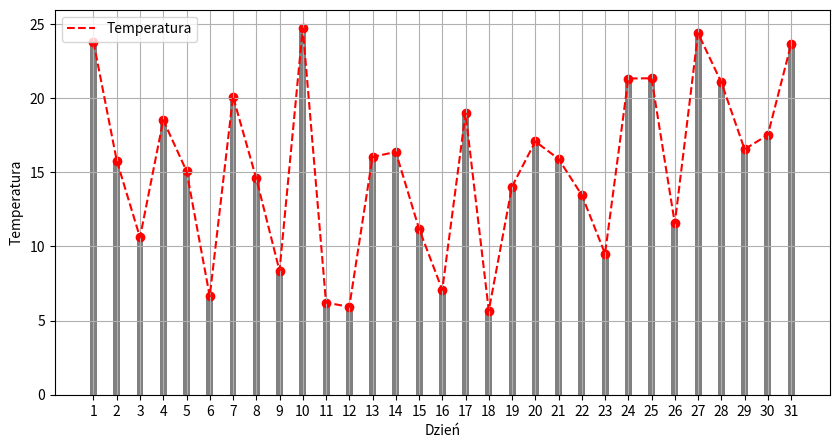
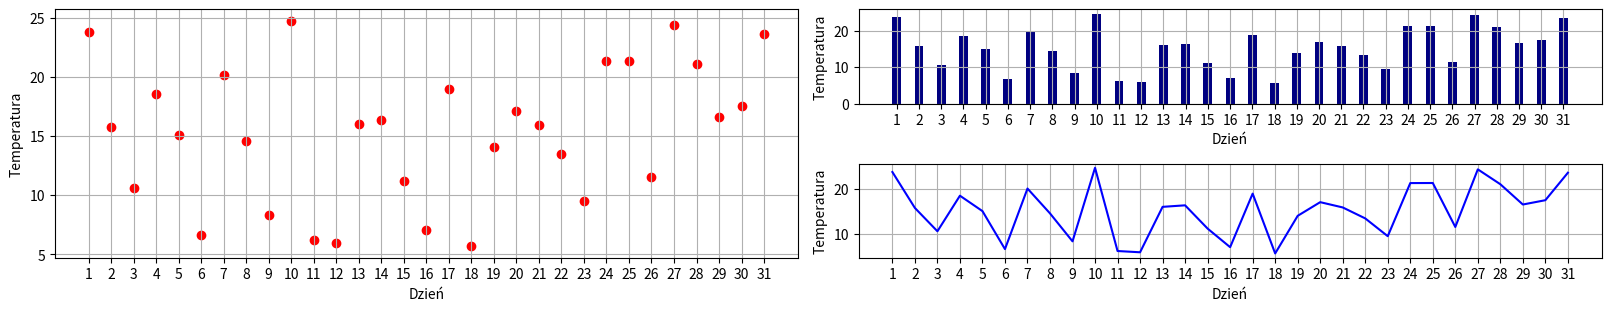

Python code for these plots, in order:
import matplotlib.pyplot as plt
import numpy as np

if __name__ == "__main__":
    x = np.linspace(1,31, 31)
    y = np.random.uniform(5,25,31)

    fig, axes = plt.subplots(nrows=1, ncols=1, figsize=(10, 5), sharey="all")
    axes.set_xticks(x, [str(int(val)) for val in x])
    axes.bar(x, y, color ='grey',width = 0.3)
    axes.plot(x,y, "--", label='Temperatura', color="red")
    axes.scatter(x,y, label='_Temperatura', color="red",)
    axes.legend()
    axes.grid(visible=True)
    plt.xlabel("Dzień")
    plt.ylabel("Temperatura")
    plt.show()

    fig, axes = plt.subplot_mosaic(mosaic=[[1, 2], [1, 3]], figsize=(16, 3), layout="constrained") # make fixed size layout
    color_arr = [np.random.rand(3,) for x in range(3)]
    axes[3].plot(x,y, label='Temperature', color="blue")
    axes[2].bar(x, y, color="navy",width = 0.4)
    axes[1].scatter(x,y, label='_Temperatura', color="red")
    for l in range(1, 4):
        axes[l].set_xlabel("Dzień")
        axes[l].set_ylabel("Temperatura")
        axes[l].set_xticks(x, [str(int(val)) for val in x])
        axes[l].grid(visible=True)
    plt.show()
